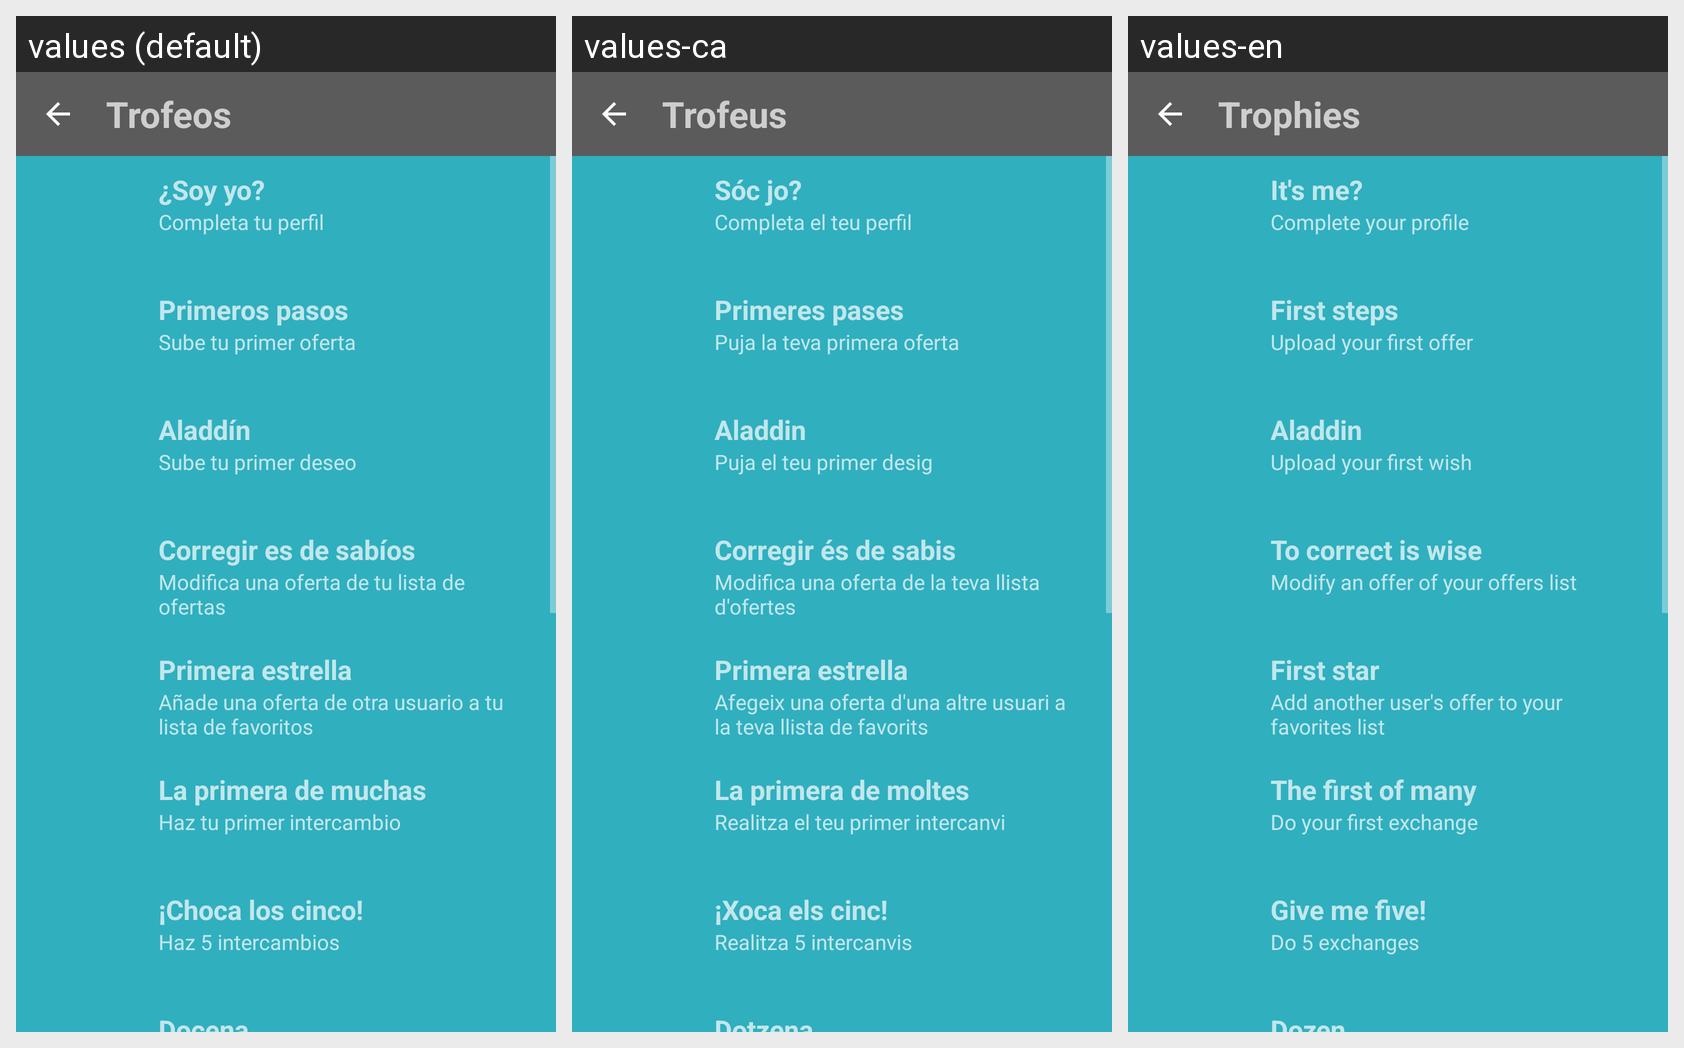

Here is an Android app screen in its default locale and in the app's own translations. Write out the translated-string differences for the strings that appear on this screen.
Android screen res/layout/activity_list_trophies.xml rendered under 3 locales, left to right: values (default), values-ca, values-en. Device: Nexus 5 (rendered at 1080×1920; each locale shown at half size, 540×960, under a caption strip naming it); theme AppTheme.
Strings drawn on this screen, with the default value and each locale's value (text and hints the layout hard-codes, and strings that could not be matched under every locale, appear in the picture but are not listed):

list_trophies_title
  values: Trofeos
  values-ca: Trofeus
  values-en: Trophies

list_trophies_title0
  values: ¿Soy yo?
  values-ca: Sóc jo?
  values-en: It's me?

list_trophies_description0
  values: Completa tu perfil
  values-ca: Completa el teu perfil
  values-en: Complete your profile

list_trophies_title1
  values: Primeros pasos
  values-ca: Primeres pases
  values-en: First steps

list_trophies_description1
  values: Sube tu primer oferta
  values-ca: Puja la teva primera oferta
  values-en: Upload your first offer

list_trophies_title2
  values: Aladdín
  values-ca: Aladdin
  values-en: Aladdin

list_trophies_description2
  values: Sube tu primer deseo
  values-ca: Puja el teu primer desig
  values-en: Upload your first wish

list_trophies_title3
  values: Corregir es de sabíos
  values-ca: Corregir és de sabis
  values-en: To correct is wise

list_trophies_description3
  values: Modifica una oferta de tu lista de ofertas
  values-ca: Modifica una oferta de la teva llista d'ofertes
  values-en: Modify an offer of your offers list

list_trophies_title4
  values: Primera estrella
  values-ca: Primera estrella
  values-en: First star

list_trophies_description4
  values: Añade una oferta de otra usuario a tu lista de favoritos
  values-ca: Afegeix una oferta d'una altre usuari a la teva llista de favorits
  values-en: Add another user's offer to your favorites list

list_trophies_title7
  values: La primera de muchas
  values-ca: La primera de moltes
  values-en: The first of many

list_trophies_description7
  values: Haz tu primer intercambio
  values-ca: Realitza el teu primer intercanvi
  values-en: Do your first exchange

list_trophies_title8
  values: ¡Choca los cinco!
  values-ca: ¡Xoca els cinc!
  values-en: Give me five!

list_trophies_description8
  values: Haz 5 intercambios
  values-ca: Realitza 5 intercanvis
  values-en: Do 5 exchanges

list_trophies_title9
  values: Docena
  values-ca: Dotzena
  values-en: Dozen
